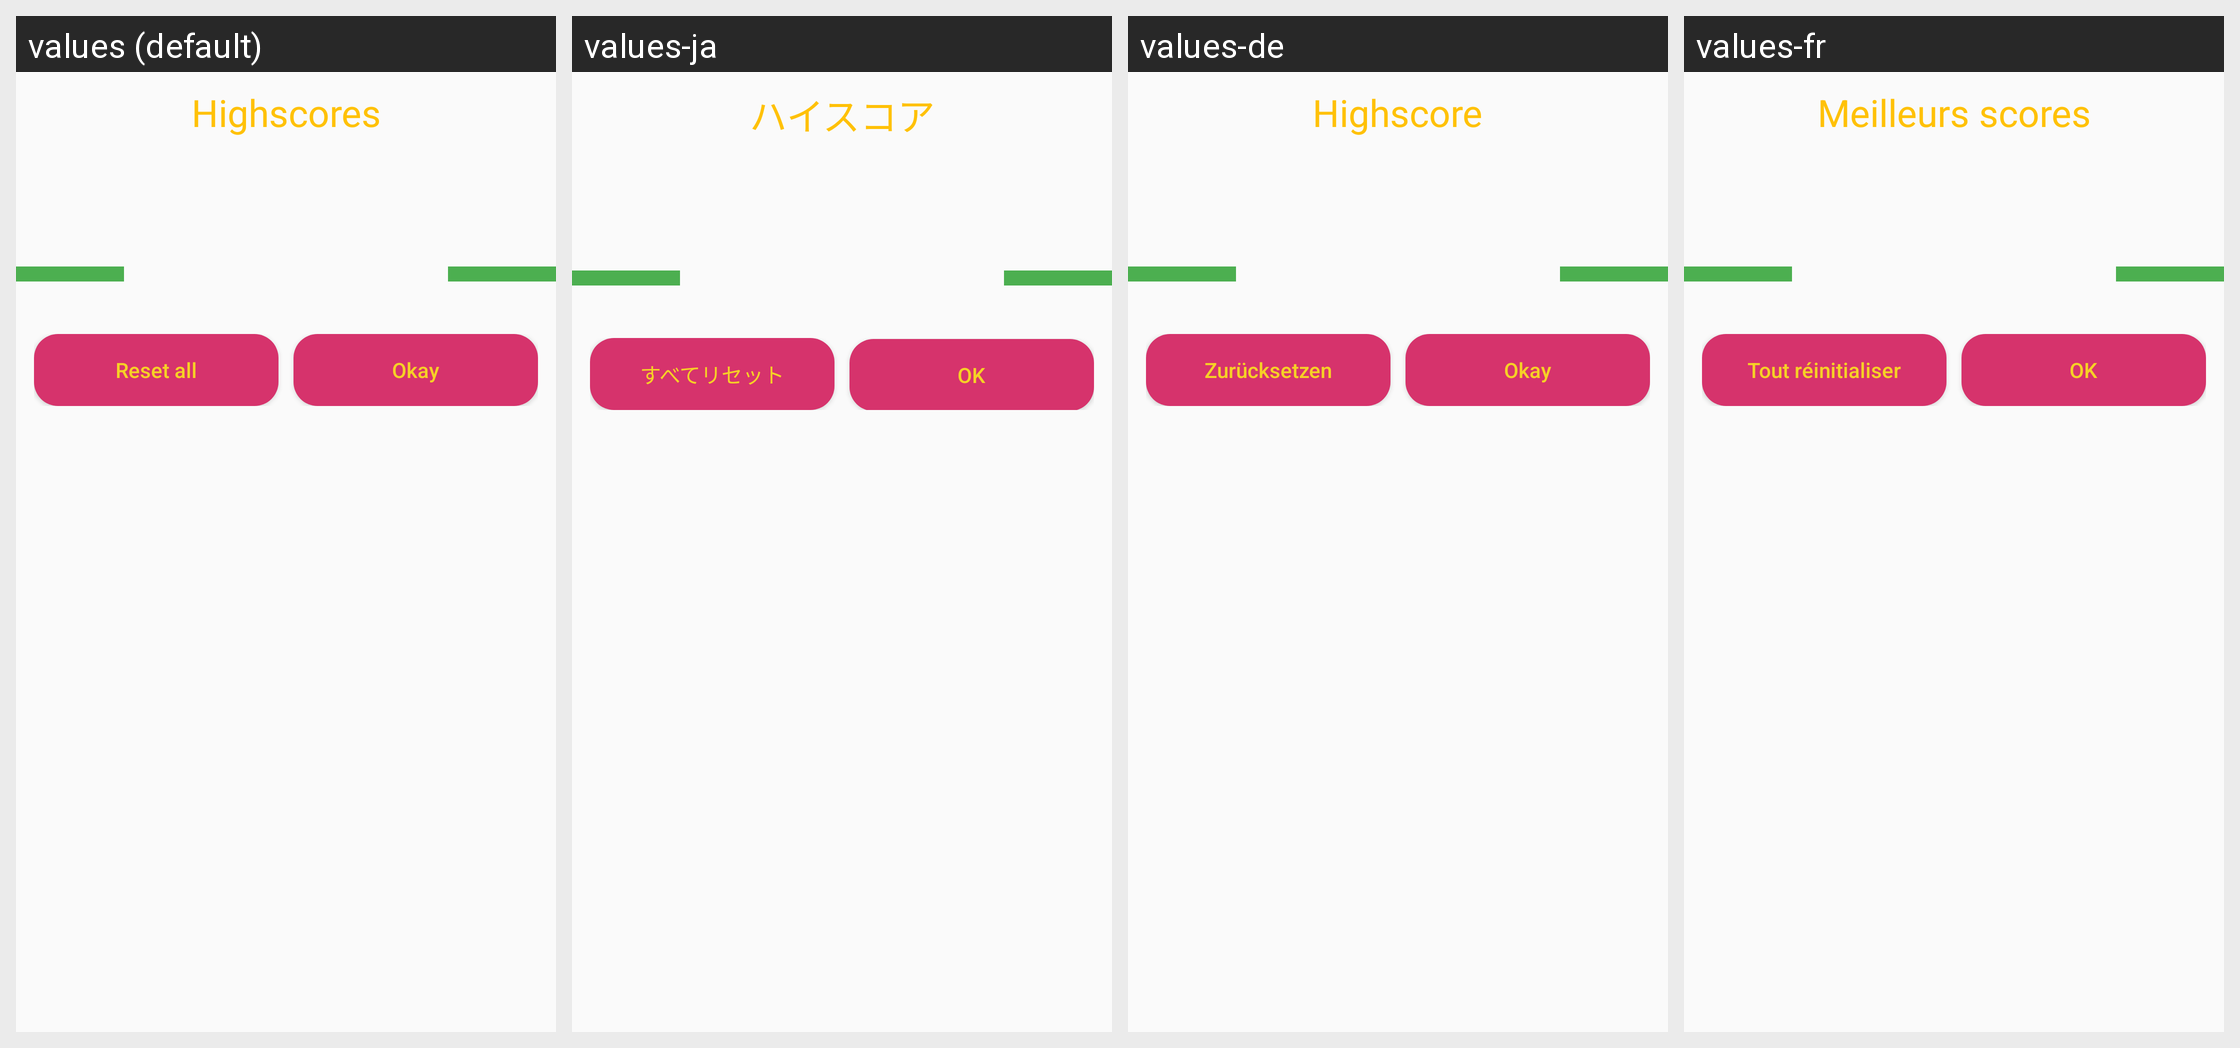

The same Android screen rendered under several of its app's locales, left to right. List the strings drawn on it with the default value and each locale's translation.
Android screen res/layout/highscore_dialog.xml rendered under 4 locales, left to right: values (default), values-ja, values-de, values-fr. Device: Nexus 5 (rendered at 1080×1920; each locale shown at half size, 540×960, under a caption strip naming it); theme AppTheme.
Strings drawn on this screen, with the default value and each locale's value (text and hints the layout hard-codes, and strings that could not be matched under every locale, appear in the picture but are not listed):

menu_highscore
  values: Highscores
  values-ja: ハイスコア
  values-de: Highscore
  values-fr: Meilleurs scores

reset_highscore
  values: Reset all
  values-ja: すべてリセット
  values-de: Zurücksetzen
  values-fr: Tout réinitialiser

button_ok
  values: Okay
  values-ja: OK
  values-de: Okay
  values-fr: OK
